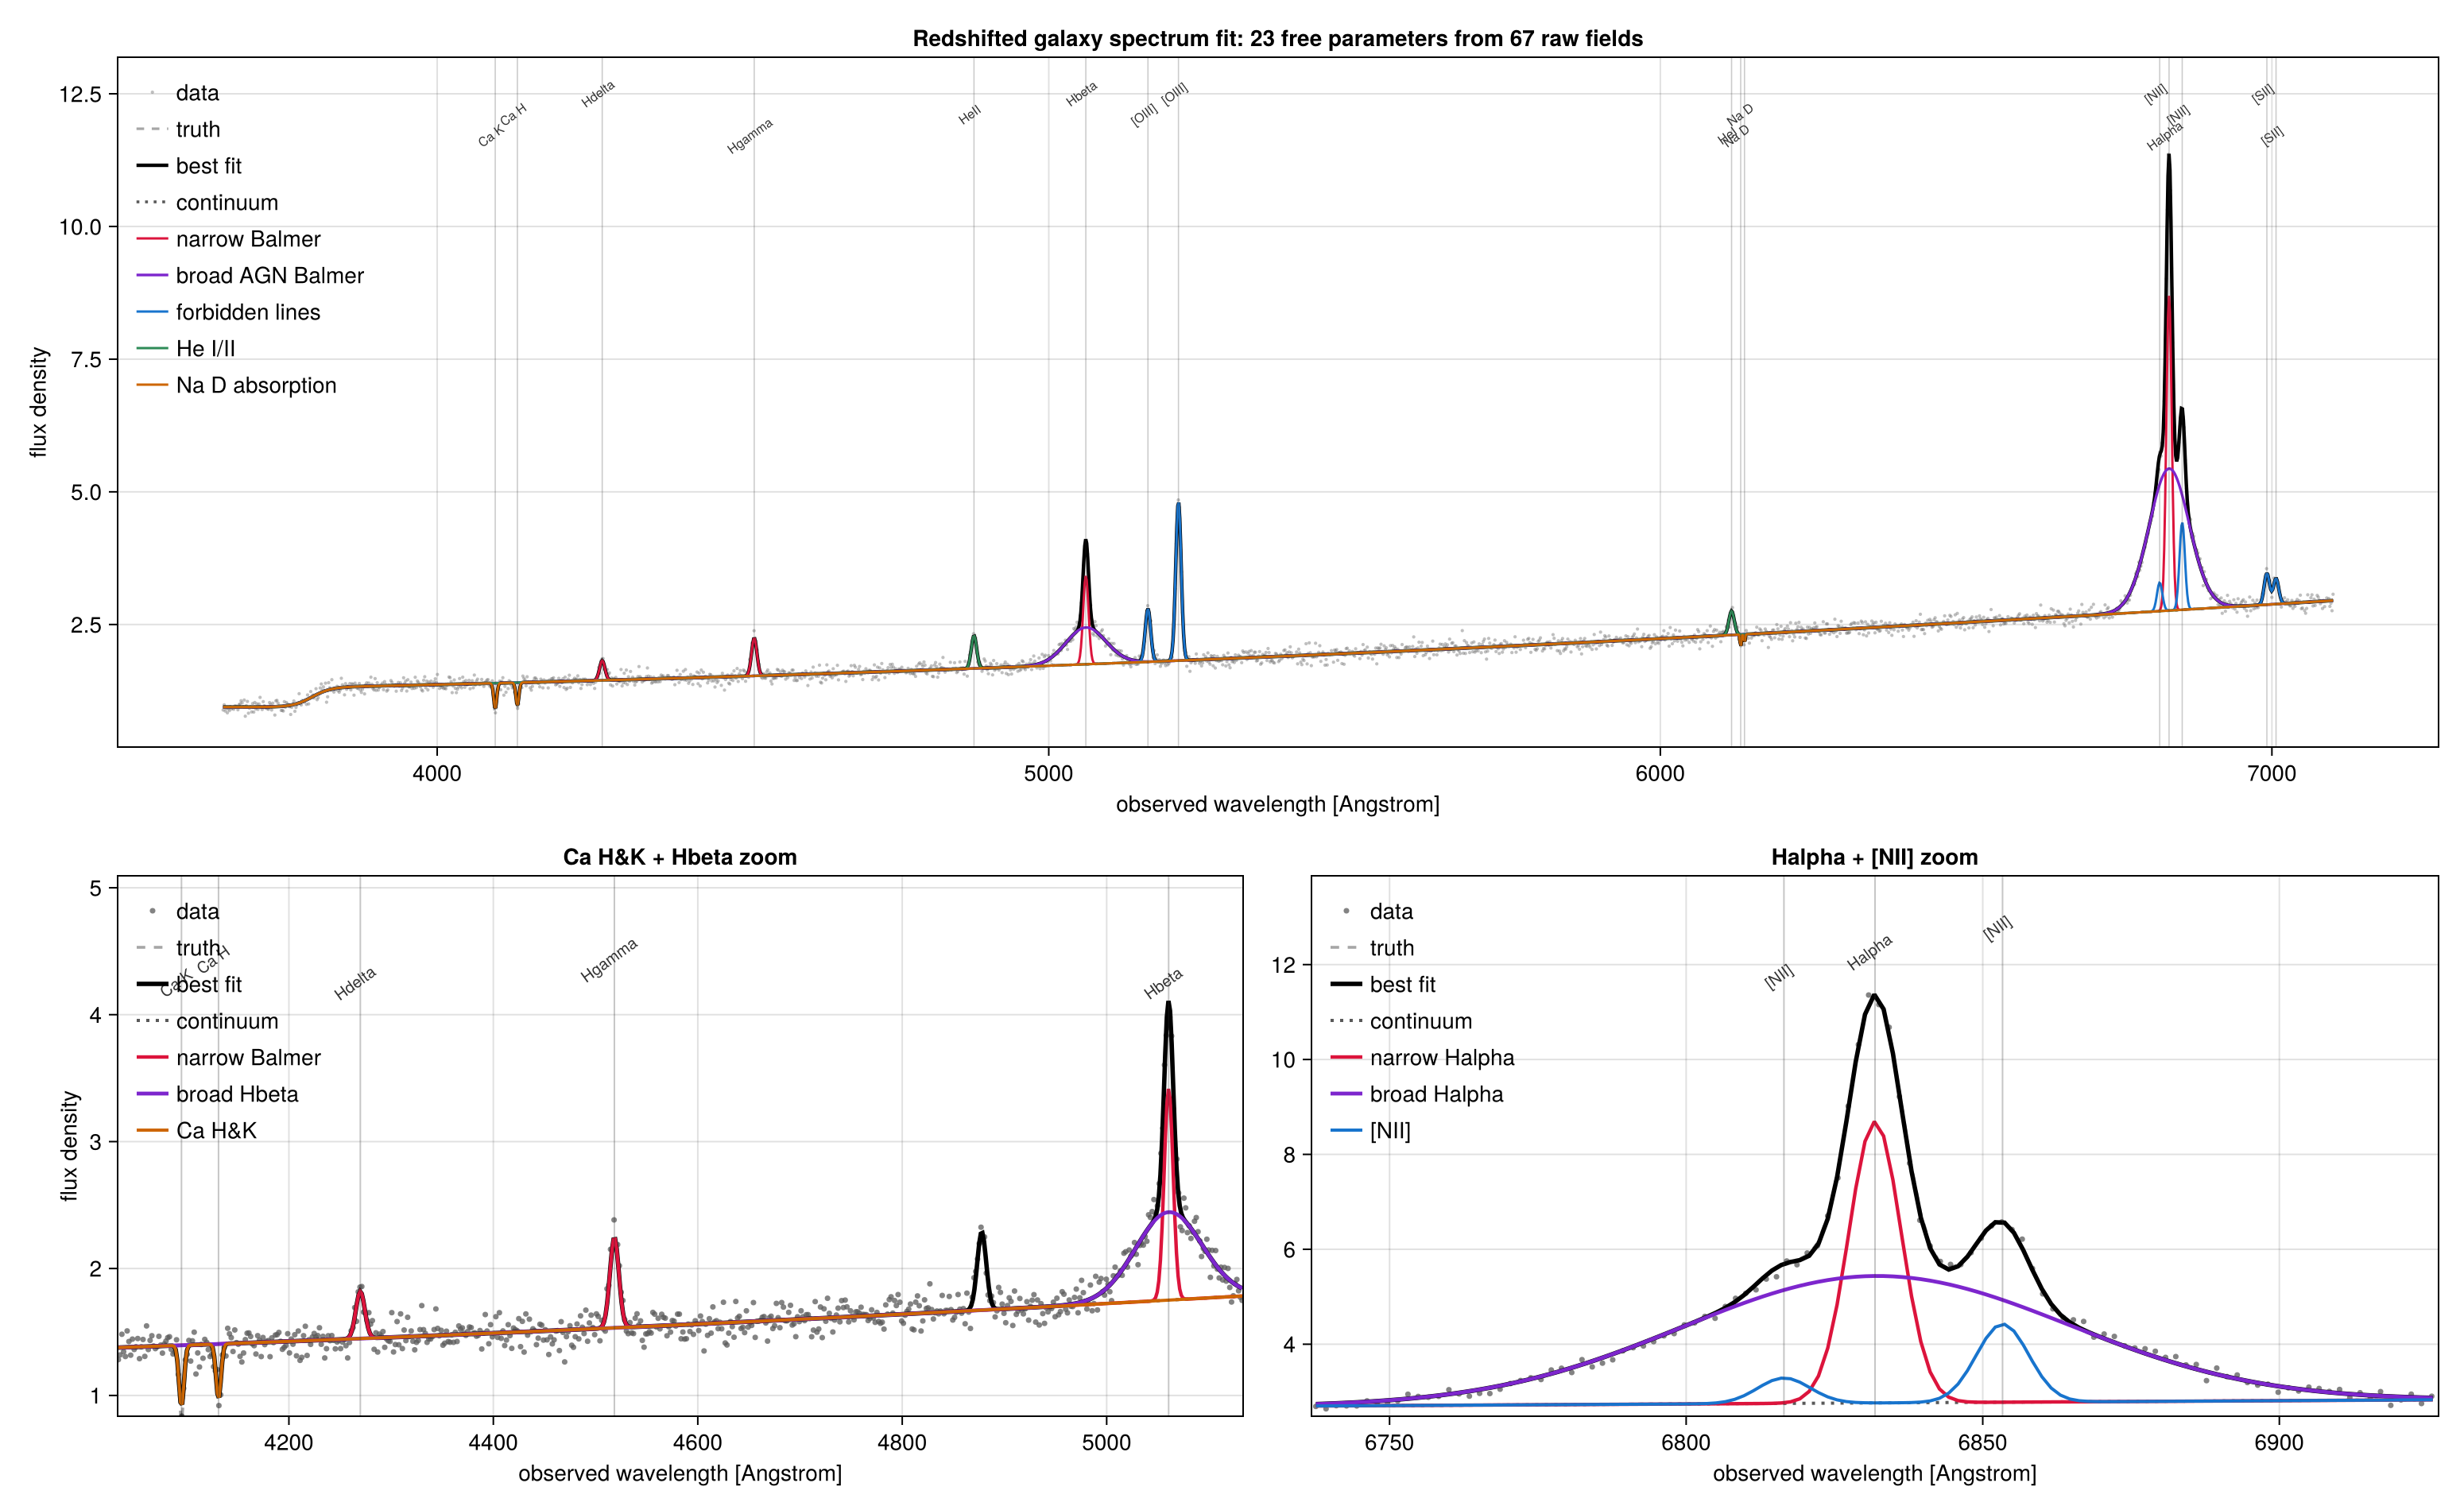

Generate this figure with Julia:
# Fit a redshifted AGN host-galaxy spectrum with tied emission-line physics.
#
# Run with:  julia --project=examples examples/main/complex_galaxy_spectrum_fit.jl

using AstroFit
using Optimization, OptimizationOptimJL, ForwardDiff
using CairoMakie
using Random

const L_BREAK = 3645.1
const L_CAK = 3933.66
const L_CAH = 3968.47
const L_HD = 4101.73
const L_HG = 4340.47
const L_HEII = 4685.68
const L_HB = 4861.33
const L_OIII_B = 4958.91
const L_OIII_R = 5006.84
const L_NAD_D2 = 5889.95
const L_NAD_D1 = 5895.92
const L_HEI = 5875.62
const L_HA = 6562.8
const L_NII_B = 6548.05
const L_NII_R = 6583.45
const L_SII_B = 6716.44
const L_SII_R = 6730.82
const L_REF = 5500.0

Base.@kwdef struct RedshiftAxis1D{T <: Real} <: AbstractModel{1, 1}
    z::T = 0.0
end

AstroFit.render(m::RedshiftAxis1D, lambda::Number) = lambda / (1 + m.z)

Base.@kwdef struct DustScreen1D{A, B, C} <: AbstractModel{1, 1}
    a_v::A = 0.0
    lambda_ref::B = L_REF
    slope::C = 1.0
end

# Multiplicative dust screen: power-law attenuation, stronger in the blue.
AstroFit.render(m::DustScreen1D, lambda::Number) =
    exp(-m.a_v * (lambda / m.lambda_ref)^(-m.slope))

Base.@kwdef struct BalmerBreak1D{J <: Real, W <: Real, L <: Real} <: AbstractModel{1, 1}
    jump::J = 0.5
    width::W = 25.0
    lambda_break::L = L_BREAK
end

# Smooth step: 1 redward of the break, `jump` blueward, blended over `width`.
# Applied to the stellar continuum only -- the AGN power law has no break.
AstroFit.render(m::BalmerBreak1D, lambda::Number) =
    m.jump + (1 - m.jump) / (1 + exp(-(lambda - m.lambda_break) / m.width))

function galaxy_spectrum_model(;
        z = 0.036,
        pl_norm = 2.0,
        pl_index = -0.8,
        agn_norm = 1.0,
        agn_index = 1.4,
        break_jump = 0.55,
        dust_av = 0.4,
        dust_slope = 1.0,
        cak_amplitude = -0.6,
        cah_amplitude = -0.5,
        ca_sigma = 2.5,
        ha_amplitude = 8.0,
        narrow_sigma = 4.0,
        broad_ha_amplitude = 3.5,
        broad_sigma = 24.0,
        oiii_blue_amplitude = 1.9,
        heii_amplitude = 1.2,
        hei_amplitude = 0.8,
        nii_blue_amplitude = 0.75,
        sii_blue_amplitude = 0.9,
        sii_red_amplitude = 0.75,
        nad_d2_amplitude = -0.22,
        nad_sigma = 1.1
    )

    cm = @model begin
        stellar = PowerLaw1D(norm = pl_norm, x_ref = L_REF, index = pl_index)
        bbreak = BalmerBreak1D(jump = break_jump, width = 15.0, lambda_break = L_BREAK)
        agn = PowerLaw1D(norm = agn_norm, x_ref = L_REF, index = agn_index)
        dust = DustScreen1D(a_v = dust_av, lambda_ref = L_REF, slope = dust_slope)

        cak = Gaussian1D(amplitude = cak_amplitude, mean = L_CAK, sigma = ca_sigma)
        cah = Gaussian1D(amplitude = cah_amplitude, mean = L_CAH, sigma = ca_sigma)
        hdelta = Gaussian1D(amplitude = 0.256 * ha_amplitude / 2.86, mean = L_HD, sigma = narrow_sigma)
        hgamma = Gaussian1D(amplitude = 0.466 * ha_amplitude / 2.86, mean = L_HG, sigma = narrow_sigma)

        hbeta = Gaussian1D(amplitude = ha_amplitude / 2.86, mean = L_HB, sigma = narrow_sigma)
        broad_hbeta = Gaussian1D(amplitude = broad_ha_amplitude / 3.1, mean = L_HB, sigma = broad_sigma)
        heii = Gaussian1D(amplitude = heii_amplitude, mean = L_HEII, sigma = narrow_sigma)
        oiii_b = Gaussian1D(amplitude = oiii_blue_amplitude, mean = L_OIII_B, sigma = narrow_sigma)
        oiii_r = Gaussian1D(amplitude = 2.98 * oiii_blue_amplitude, mean = L_OIII_R, sigma = narrow_sigma)

        hei = Gaussian1D(amplitude = hei_amplitude, mean = L_HEI, sigma = narrow_sigma)
        ha = Gaussian1D(amplitude = ha_amplitude, mean = L_HA, sigma = narrow_sigma)
        broad_ha = Gaussian1D(amplitude = broad_ha_amplitude, mean = L_HA, sigma = broad_sigma)
        nii_b = Gaussian1D(amplitude = nii_blue_amplitude, mean = L_NII_B, sigma = narrow_sigma)
        nii_r = Gaussian1D(amplitude = 3.06 * nii_blue_amplitude, mean = L_NII_R, sigma = narrow_sigma)
        sii_b = Gaussian1D(amplitude = sii_blue_amplitude, mean = L_SII_B, sigma = narrow_sigma)
        sii_r = Gaussian1D(amplitude = sii_red_amplitude, mean = L_SII_R, sigma = narrow_sigma)

        nad_d2 = Gaussian1D(amplitude = nad_d2_amplitude, mean = L_NAD_D2, sigma = nad_sigma)
        nad_d1 = Gaussian1D(amplitude = 0.65 * nad_d2_amplitude, mean = L_NAD_D1, sigma = nad_sigma)

        redshift = RedshiftAxis1D(z = z)

        (
            dust * (
                bbreak * stellar + agn + cak + cah + hdelta + hgamma +
                    hbeta + broad_hbeta + heii + oiii_b + oiii_r + hei + ha +
                    broad_ha + nii_b + nii_r + sii_b + sii_r + nad_d2 + nad_d1
            )
        ) ∘ redshift
    end

    @constrain cm begin
        stellar.norm in (0.0, 12.0)
        stellar.x_ref
        stellar.index in (-3.0, 0.0)
        bbreak.jump in (0.2, 1.0)
        bbreak.width
        bbreak.lambda_break
        agn.norm in (0.0, 8.0)
        agn.x_ref
        agn.index in (0.0, 3.0)
        dust.a_v in (0.0, 3.0)
        dust.lambda_ref
        dust.slope in (0.5, 2.0)

        cak.amplitude in (-5.0, 0.0)
        cak.mean
        cak.sigma in (0.5, 8.0)
        cah.amplitude in (-5.0, 0.0)
        cah.mean
        cah.sigma -> cak.sigma

        hdelta.amplitude -> 0.256 * ha.amplitude / 2.86
        hdelta.mean
        hdelta.sigma -> ha.sigma
        hgamma.amplitude -> 0.466 * ha.amplitude / 2.86
        hgamma.mean
        hgamma.sigma -> ha.sigma

        hbeta.amplitude -> ha.amplitude / 2.86
        hbeta.mean
        hbeta.sigma -> ha.sigma
        broad_hbeta.amplitude -> broad_ha.amplitude / 3.1
        broad_hbeta.mean
        broad_hbeta.sigma -> broad_ha.sigma

        heii.amplitude in (0.0, 10.0)
        heii.mean
        heii.sigma -> ha.sigma

        oiii_b.amplitude in (0.0, 20.0)
        oiii_b.mean
        oiii_b.sigma -> ha.sigma
        oiii_r.amplitude -> 2.98 * oiii_b.amplitude
        oiii_r.mean
        oiii_r.sigma -> ha.sigma

        ha.amplitude in (0.0, 40.0)
        ha.mean
        ha.sigma in (1.0, 12.0)
        broad_ha.amplitude in (0.0, 20.0)
        broad_ha.mean
        broad_ha.sigma in (10.0, 80.0)

        hei.amplitude in (0.0, 10.0)
        hei.mean
        hei.sigma -> ha.sigma

        nii_b.amplitude in (0.0, 15.0)
        nii_b.mean
        nii_b.sigma -> ha.sigma
        nii_r.amplitude -> 3.06 * nii_b.amplitude
        nii_r.mean
        nii_r.sigma -> ha.sigma

        sii_b.amplitude in (0.0, 15.0)
        sii_b.mean
        sii_b.sigma -> ha.sigma
        sii_r.amplitude in (0.0, 15.0)
        sii_r.mean
        sii_r.sigma -> ha.sigma

        nad_d2.amplitude in (-5.0, 0.0)
        nad_d2.mean
        nad_d2.sigma in (0.2, 5.0)
        nad_d1.amplitude -> 0.65 * nad_d2.amplitude
        nad_d1.mean
        nad_d1.sigma -> nad_d2.sigma

        redshift.z in (0.03, 0.055)
    end

    return cm
end

function slot(pnames, p, name)
    i = findfirst(==(name), pnames)
    i === nothing && error("no fitted parameter named $name")
    return p[i]
end

function fitted_components(cm, p, lambda_obs)
    names = paramnames(cm)
    get(name) = slot(names, p, name)

    z = get(:redshift_z)
    lambda_rest = lambda_obs ./ (1 + z)
    dust = DustScreen1D(a_v = get(:dust_a_v), lambda_ref = L_REF, slope = get(:dust_slope))
    dustf = render(dust, lambda_rest)

    stellar = PowerLaw1D(norm = get(:stellar_norm), x_ref = L_REF, index = get(:stellar_index))
    bbreak = BalmerBreak1D(jump = get(:bbreak_jump), width = 15.0, lambda_break = L_BREAK)
    agn = PowerLaw1D(norm = get(:agn_norm), x_ref = L_REF, index = get(:agn_index))

    ha_amp = get(:ha_amplitude)
    sigma = get(:ha_sigma)
    broad_ha_amp = get(:broad_ha_amplitude)
    broad_sigma = get(:broad_ha_sigma)
    oiii_b_amp = get(:oiii_b_amplitude)
    heii_amp = get(:heii_amplitude)
    hei_amp = get(:hei_amplitude)
    nii_b_amp = get(:nii_b_amplitude)
    sii_b_amp = get(:sii_b_amplitude)
    sii_r_amp = get(:sii_r_amplitude)
    nad_d2_amp = get(:nad_d2_amplitude)
    nad_sigma = get(:nad_d2_sigma)
    cak_amp = get(:cak_amplitude)
    cah_amp = get(:cah_amplitude)
    ca_sigma = get(:cak_sigma)

    stellar_cont = dustf .* render(bbreak, lambda_rest) .* render(stellar, lambda_rest)
    agn_cont = dustf .* render(agn, lambda_rest)
    continuum = stellar_cont .+ agn_cont
    balmer = dustf .* render(
        Gaussian1D(amplitude = 0.256 * ha_amp / 2.86, mean = L_HD, sigma = sigma) +
            Gaussian1D(amplitude = 0.466 * ha_amp / 2.86, mean = L_HG, sigma = sigma) +
            Gaussian1D(amplitude = ha_amp / 2.86, mean = L_HB, sigma = sigma) +
            Gaussian1D(amplitude = ha_amp, mean = L_HA, sigma = sigma),
        lambda_rest
    )
    broad_balmer = dustf .* render(
        Gaussian1D(amplitude = broad_ha_amp / 3.1, mean = L_HB, sigma = broad_sigma) +
            Gaussian1D(amplitude = broad_ha_amp, mean = L_HA, sigma = broad_sigma),
        lambda_rest
    )
    forbidden = dustf .* render(
        Gaussian1D(amplitude = oiii_b_amp, mean = L_OIII_B, sigma = sigma) +
            Gaussian1D(amplitude = 2.98 * oiii_b_amp, mean = L_OIII_R, sigma = sigma) +
            Gaussian1D(amplitude = nii_b_amp, mean = L_NII_B, sigma = sigma) +
            Gaussian1D(amplitude = 3.06 * nii_b_amp, mean = L_NII_R, sigma = sigma) +
            Gaussian1D(amplitude = sii_b_amp, mean = L_SII_B, sigma = sigma) +
            Gaussian1D(amplitude = sii_r_amp, mean = L_SII_R, sigma = sigma),
        lambda_rest
    )
    helium = dustf .* render(
        Gaussian1D(amplitude = heii_amp, mean = L_HEII, sigma = sigma) +
            Gaussian1D(amplitude = hei_amp, mean = L_HEI, sigma = sigma),
        lambda_rest
    )
    absorption = dustf .* render(
        Gaussian1D(amplitude = cak_amp, mean = L_CAK, sigma = ca_sigma) +
            Gaussian1D(amplitude = cah_amp, mean = L_CAH, sigma = ca_sigma) +
            Gaussian1D(amplitude = nad_d2_amp, mean = L_NAD_D2, sigma = nad_sigma) +
            Gaussian1D(amplitude = 0.65 * nad_d2_amp, mean = L_NAD_D1, sigma = nad_sigma),
        lambda_rest
    )

    return (; z, stellar_cont, agn_cont, continuum, balmer, broad_balmer, forbidden, helium, absorption)
end

Random.seed!(31415)

truth_cm = galaxy_spectrum_model(
    z = 0.041,
    pl_norm = 3.1,
    pl_index = -1.6,
    agn_norm = 1.1,
    agn_index = 1.8,
    break_jump = 0.35,
    dust_av = 0.7,
    dust_slope = 1.1,
    cak_amplitude = -1.6,
    cah_amplitude = -1.25,
    ca_sigma = 2.4,
    ha_amplitude = 10.5,
    narrow_sigma = 4.3,
    broad_ha_amplitude = 4.8,
    broad_sigma = 31.0,
    oiii_blue_amplitude = 2.2,
    heii_amplitude = 1.4,
    hei_amplitude = 0.9,
    nii_blue_amplitude = 0.95,
    sii_blue_amplitude = 1.05,
    sii_red_amplitude = 0.82,
    nad_d2_amplitude = -0.32,
    nad_sigma = 0.9,
)

cm = galaxy_spectrum_model(
    z = 0.04,
    pl_norm = 2.6,
    pl_index = -1.2,
    agn_norm = 0.8,
    agn_index = 1.5,
    break_jump = 0.5,
    dust_av = 0.4,
    dust_slope = 1.0,
    cak_amplitude = -1.0,
    cah_amplitude = -0.8,
    ca_sigma = 3.0,
    ha_amplitude = 8.0,
    narrow_sigma = 5.2,
    broad_ha_amplitude = 3.8,
    broad_sigma = 24.0,
    oiii_blue_amplitude = 1.6,
    heii_amplitude = 1.0,
    hei_amplitude = 0.6,
    nii_blue_amplitude = 0.7,
    sii_blue_amplitude = 0.7,
    sii_red_amplitude = 0.7,
    nad_d2_amplitude = -0.2,
    nad_sigma = 1.3,
)

lambda = collect(range(3650.0, 7100.0; length = 2000))
truth = withparams(truth_cm, params(truth_cm))
flux_true = render(truth, lambda)
err = 0.055 .+ 0.018 .* sqrt.(clamp.(flux_true, 0.0, Inf))
flux = flux_true .+ err .* randn(length(lambda))

prob = OptimizationProblem(cm, lambda, flux, err)
sol = solve(prob, LBFGS(); maxiters = 1200)
fit = withparams(cm, sol.u)

println("retcode         : ", sol.retcode)
println("raw parameters  : 67")  # total struct fields across all component models
println("free parameters : ", nfree(cm))
println("parameter names : ", paramnames(cm))
println("final objective : ", round(sol.objective; digits = 3))
println()

names = paramnames(cm)
report(name, truth_value, fit_value) =
    println(
    rpad(String(name), 22), "truth = ", rpad(round(truth_value; digits = 5), 12),
    "fit = ", round(fit_value; digits = 5)
)

report(
    :redshift_z, slot(paramnames(truth_cm), params(truth_cm), :redshift_z),
    slot(names, sol.u, :redshift_z)
)
report(
    :ha_amplitude, slot(paramnames(truth_cm), params(truth_cm), :ha_amplitude),
    slot(names, sol.u, :ha_amplitude)
)
report(
    :ha_sigma, slot(paramnames(truth_cm), params(truth_cm), :ha_sigma),
    slot(names, sol.u, :ha_sigma)
)
report(
    :broad_ha_amplitude, slot(paramnames(truth_cm), params(truth_cm), :broad_ha_amplitude),
    slot(names, sol.u, :broad_ha_amplitude)
)
report(
    :broad_ha_sigma, slot(paramnames(truth_cm), params(truth_cm), :broad_ha_sigma),
    slot(names, sol.u, :broad_ha_sigma)
)
report(
    :oiii_b_amplitude, slot(paramnames(truth_cm), params(truth_cm), :oiii_b_amplitude),
    slot(names, sol.u, :oiii_b_amplitude)
)
report(
    :dust_a_v, slot(paramnames(truth_cm), params(truth_cm), :dust_a_v),
    slot(names, sol.u, :dust_a_v)
)
report(
    :bbreak_jump, slot(paramnames(truth_cm), params(truth_cm), :bbreak_jump),
    slot(names, sol.u, :bbreak_jump)
)
report(
    :agn_index, slot(paramnames(truth_cm), params(truth_cm), :agn_index),
    slot(names, sol.u, :agn_index)
)
println("tie check [OIII] 5007/4959 : ", 2.98)

lambda_plot = collect(range(first(lambda), last(lambda); length = 2200))
fit_plot = render(fit, lambda_plot)
truth_plot = render(truth, lambda_plot)
parts = fitted_components(cm, sol.u, lambda_plot)

fig = Figure(size = (1550, 950))
ax = Axis(
    fig[1, 1:2];
    xlabel = "observed wavelength [Angstrom]",
    ylabel = "flux density",
    title = "Redshifted galaxy spectrum fit: $(nfree(cm)) free parameters from 67 raw fields",
)
bax = Axis(
    fig[2, 1];
    xlabel = "observed wavelength [Angstrom]",
    ylabel = "flux density",
    title = "Ca H&K + Hbeta zoom",
)
zax = Axis(
    fig[2, 2];
    xlabel = "observed wavelength [Angstrom]",
    ylabel = "",
    title = "Halpha + [NII] zoom",
)

scatter!(ax, lambda, flux; color = (:gray45, 0.45), markersize = 3, label = "data")
lines!(ax, lambda_plot, truth_plot; color = (:black, 0.35), linestyle = :dash, linewidth = 1.6, label = "truth")
lines!(ax, lambda_plot, fit_plot; color = :black, linewidth = 2.2, label = "best fit")
lines!(ax, lambda_plot, parts.continuum; color = :gray35, linestyle = :dot, linewidth = 1.8, label = "continuum")
lines!(ax, lambda_plot, parts.continuum .+ parts.balmer; color = :crimson, linewidth = 1.5, label = "narrow Balmer")
lines!(ax, lambda_plot, parts.continuum .+ parts.broad_balmer; color = :purple3, linewidth = 1.7, label = "broad AGN Balmer")
lines!(ax, lambda_plot, parts.continuum .+ parts.forbidden; color = :dodgerblue3, linewidth = 1.5, label = "forbidden lines")
lines!(ax, lambda_plot, parts.continuum .+ parts.helium; color = :seagreen, linewidth = 1.5, label = "He I/II")
lines!(ax, lambda_plot, parts.continuum .+ parts.absorption; color = :darkorange3, linewidth = 1.5, label = "Na D absorption")

blue_lo = (L_CAK - 60.0) * (1 + parts.z)
blue_hi = (L_HB + 70.0) * (1 + parts.z)
blue_data = (blue_lo .<= lambda) .& (lambda .<= blue_hi)
blue_plot = (blue_lo .<= lambda_plot) .& (lambda_plot .<= blue_hi)

scatter!(
    bax, lambda[blue_data], flux[blue_data]; color = (:gray35, 0.75),
    markersize = 5, label = "data"
)
lines!(
    bax, lambda_plot[blue_plot], truth_plot[blue_plot]; color = (:black, 0.35),
    linestyle = :dash, linewidth = 1.8, label = "truth"
)
lines!(
    bax, lambda_plot[blue_plot], fit_plot[blue_plot]; color = :black,
    linewidth = 2.8, label = "best fit"
)
lines!(
    bax, lambda_plot[blue_plot], parts.continuum[blue_plot]; color = :gray35,
    linestyle = :dot, linewidth = 2.0, label = "continuum"
)
lines!(
    bax, lambda_plot[blue_plot], parts.continuum[blue_plot] .+ parts.balmer[blue_plot];
    color = :crimson, linewidth = 2.2, label = "narrow Balmer"
)
lines!(
    bax, lambda_plot[blue_plot], parts.continuum[blue_plot] .+ parts.broad_balmer[blue_plot];
    color = :purple3, linewidth = 2.4, label = "broad Hbeta"
)
lines!(
    bax, lambda_plot[blue_plot], parts.continuum[blue_plot] .+ parts.absorption[blue_plot];
    color = :darkorange3, linewidth = 2.0, label = "Ca H&K"
)

for (i, (label, lambda0)) in enumerate(
        (("Ca K", L_CAK), ("Ca H", L_CAH), ("Hdelta", L_HD), ("Hgamma", L_HG), ("Hbeta", L_HB))
    )
    lambda_shifted = lambda0 * (1 + parts.z)
    vlines!(bax, [lambda_shifted]; color = (:gray20, 0.28), linewidth = 1.0)
    text!(
        bax, lambda_shifted, maximum(fit_plot[blue_plot]) * (1.02 + 0.045 * ((i - 1) % 2));
        text = label, fontsize = 10, align = (:center, :bottom),
        rotation = pi / 5, color = :gray20
    )
end

axislegend(bax; position = :lt, framevisible = false)
xlims!(bax, blue_lo, blue_hi)
ylims!(
    bax, minimum(parts.continuum[blue_plot] .+ parts.absorption[blue_plot]) * 0.9,
    maximum(fit_plot[blue_plot]) * 1.24
)

ha_center_obs = L_HA * (1 + parts.z)
zoom_lo = ha_center_obs - 95.0
zoom_hi = ha_center_obs + 95.0
zoom_data = (zoom_lo .<= lambda) .& (lambda .<= zoom_hi)
zoom_plot = (zoom_lo .<= lambda_plot) .& (lambda_plot .<= zoom_hi)

scatter!(
    zax, lambda[zoom_data], flux[zoom_data]; color = (:gray35, 0.75),
    markersize = 5, label = "data"
)
lines!(
    zax, lambda_plot[zoom_plot], truth_plot[zoom_plot]; color = (:black, 0.35),
    linestyle = :dash, linewidth = 1.8, label = "truth"
)
lines!(
    zax, lambda_plot[zoom_plot], fit_plot[zoom_plot]; color = :black,
    linewidth = 2.8, label = "best fit"
)
lines!(
    zax, lambda_plot[zoom_plot], parts.continuum[zoom_plot]; color = :gray35,
    linestyle = :dot, linewidth = 2.0, label = "continuum"
)
lines!(
    zax, lambda_plot[zoom_plot], parts.continuum[zoom_plot] .+ parts.balmer[zoom_plot];
    color = :crimson, linewidth = 2.2, label = "narrow Halpha"
)
lines!(
    zax, lambda_plot[zoom_plot], parts.continuum[zoom_plot] .+ parts.broad_balmer[zoom_plot];
    color = :purple3, linewidth = 2.4, label = "broad Halpha"
)
lines!(
    zax, lambda_plot[zoom_plot], parts.continuum[zoom_plot] .+ parts.forbidden[zoom_plot];
    color = :dodgerblue3, linewidth = 2.0, label = "[NII]"
)

line_labels = [
    ("Ca K", L_CAK),
    ("Ca H", L_CAH),
    ("Hdelta", L_HD),
    ("Hgamma", L_HG),
    ("HeII", L_HEII),
    ("Hbeta", L_HB),
    ("HeI", L_HEI),
    ("[OIII]", L_OIII_B),
    ("[OIII]", L_OIII_R),
    ("Na D", L_NAD_D2),
    ("Na D", L_NAD_D1),
    ("[NII]", L_NII_B),
    ("Halpha", L_HA),
    ("[NII]", L_NII_R),
    ("[SII]", L_SII_B),
    ("[SII]", L_SII_R),
]

ymax = maximum(fit_plot)
for (i, (label, lambda0)) in enumerate(line_labels)
    lambda_shifted = lambda0 * (1 + parts.z)
    vlines!(ax, [lambda_shifted]; color = (:gray20, 0.25), linewidth = 0.8)
    y_label = ymax * (1.02 + 0.035 * ((i - 1) % 3))
    text!(
        ax, lambda_shifted, y_label; text = label, fontsize = 8,
        align = (:center, :bottom), rotation = pi / 5, color = :gray20
    )
end

axislegend(ax; position = :lt, framevisible = false)
ylims!(ax, nothing, ymax * 1.16)

for (i, (label, lambda0)) in enumerate((("[NII]", L_NII_B), ("Halpha", L_HA), ("[NII]", L_NII_R)))
    lambda_shifted = lambda0 * (1 + parts.z)
    vlines!(zax, [lambda_shifted]; color = (:gray20, 0.28), linewidth = 1.0)
    text!(
        zax, lambda_shifted, maximum(fit_plot[zoom_plot]) * (1.02 + 0.045 * (i - 1));
        text = label, fontsize = 10, align = (:center, :bottom),
        rotation = pi / 5, color = :gray20
    )
end

axislegend(zax; position = :lt, framevisible = false)
xlims!(zax, zoom_lo, zoom_hi)
ylims!(zax, minimum(parts.continuum[zoom_plot]) * 0.92, maximum(fit_plot[zoom_plot]) * 1.22)
rowsize!(fig.layout, 1, Relative(0.56))
display(fig)
outpath = joinpath(@__DIR__, "complex_galaxy_spectrum_fit.png")
save(outpath, fig; px_per_unit = 2)
println("saved -> ", outpath)
